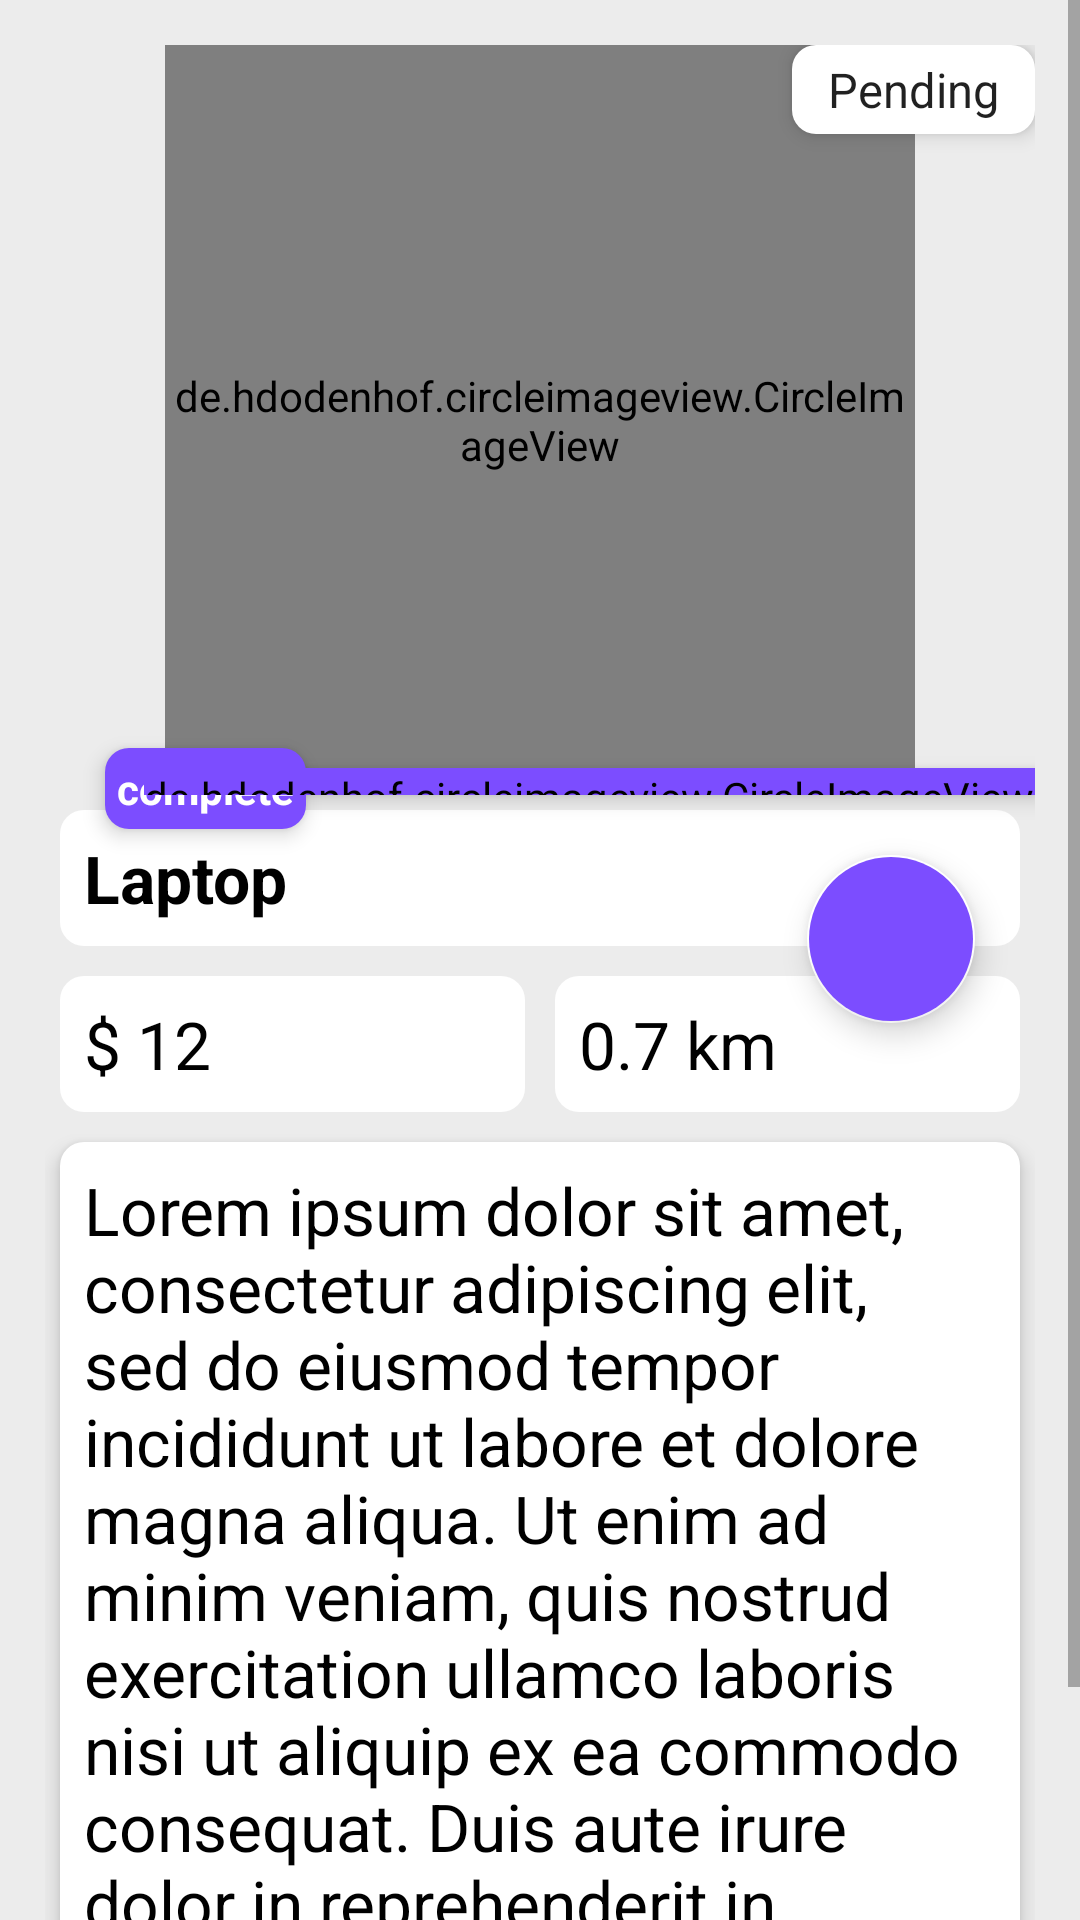

This screen was rendered from an Android layout file. Write that file and the resources it references.
<!-- AndroidManifest.xml: application theme AppTheme -->
<!-- res/layout/activity_view_my_order.xml -->
<?xml version="1.0" encoding="utf-8"?>
<ScrollView xmlns:android="http://schemas.android.com/apk/res/android"
    xmlns:app="http://schemas.android.com/apk/res-auto"
    xmlns:tools="http://schemas.android.com/tools"
    android:layout_width="match_parent"
    android:layout_height="match_parent"
    android:background="@color/dull"
    tools:context=".activities.ViewItemActivity">

    <RelativeLayout
        android:layout_width="match_parent"
        android:layout_height="wrap_content"
        android:padding="15dp">

        <de.hdodenhof.circleimageview.CircleImageView
            android:id="@+id/productImage"
            android:layout_width="250dp"
            android:layout_height="250dp"
            android:layout_centerHorizontal="true"
            android:src="@drawable/ic_image_placeholder"
            android:tint="@color/dull" />
        <com.google.android.material.textview.MaterialTextView
            android:id="@+id/itemName"
            style="@style/Widget.MaterialComponents.TextInputLayout.OutlinedBox"
            android:layout_width="match_parent"
            android:layout_height="wrap_content"
            android:layout_below="@+id/productImage"
            android:layout_margin="5dp"
            android:background="@drawable/background_shape"
            android:padding="8dp"
            android:text="@string/laptop"
            android:textColor="@color/black"
            android:textSize="22sp"
            android:textStyle="bold" />

        <LinearLayout
            android:id="@+id/ll1"
            android:layout_width="match_parent"
            android:layout_height="wrap_content"
            android:orientation="horizontal"
            android:layout_below="@+id/itemName">
        <com.google.android.material.textview.MaterialTextView
            android:id="@+id/itemPrice"
            android:layout_width="match_parent"
            android:layout_height="wrap_content"
            android:layout_margin="5dp"
            android:background="@drawable/background_shape"
            android:padding="8dp"
            android:text="@string/_12"
            android:textColor="@color/black"
            android:layout_weight="1"
            android:textSize="22sp" />

        <com.google.android.material.textview.MaterialTextView
            android:id="@+id/itemDistance"
            android:layout_width="match_parent"
            android:layout_height="wrap_content"
            android:layout_margin="5dp"
            android:background="@drawable/background_shape"
            android:padding="8dp"
            android:text="@string/distance"
            android:layout_weight="1"
            android:textColor="@color/black"
            android:textSize="22sp" />

        </LinearLayout>

        <com.google.android.material.textview.MaterialTextView
            android:id="@+id/ItemDescription"
            style="@style/Widget.MaterialComponents.CardView"
            android:layout_width="match_parent"
            android:layout_height="wrap_content"
            android:layout_below="@+id/ll1"
            android:layout_margin="5dp"
            android:background="@drawable/background_shape"
            android:elevation="4dp"
            android:ellipsize="end"
            android:gravity="left"
            android:maxLines="12"
            android:padding="8dp"
            android:text="@string/lore_impsam"
            android:textColor="@color/black"
            android:textSize="22sp" />

        <com.google.android.material.floatingactionbutton.FloatingActionButton
            android:id="@+id/message"
            android:layout_width="wrap_content"
            android:layout_height="wrap_content"
            android:layout_below="@+id/productImage"
            android:layout_alignParentEnd="true"
            android:layout_alignParentRight="true"
            android:layout_gravity="bottom|end"
            android:layout_margin="20dp"
            android:layout_marginStart="@dimen/fab_margin"
            android:layout_marginLeft="@dimen/fab_margin"
            android:layout_marginTop="-20dp"
            android:layout_marginBottom="@dimen/fab_margin"
            android:background="@color/colorAccent"
            android:backgroundTint="@color/colorAccent"
            android:foregroundTint="@color/colorAccent"
            android:padding="5dp"
            android:onClick="sendMessage"
            android:src="@drawable/ic_message"
            app:backgroundTint="@color/white"
            android:tint="@color/white"
            tools:ignore="VectorDrawableCompat"
            tools:targetApi="lollipop" />

        <com.google.android.material.floatingactionbutton.FloatingActionButton
            android:id="@+id/edit"
            android:layout_width="wrap_content"
            android:layout_height="wrap_content"
            android:layout_below="@+id/productImage"
            android:layout_alignParentEnd="true"
            android:layout_alignParentRight="true"
            android:onClick="editPost"
            android:layout_gravity="bottom|end"
            android:layout_margin="20dp"
            android:layout_marginStart="@dimen/fab_margin"
            android:layout_marginLeft="@dimen/fab_margin"
            android:layout_marginTop="-20dp"
            android:layout_marginBottom="@dimen/fab_margin"
            android:background="@color/colorAccent"
            android:backgroundTint="@color/colorAccent"
            android:foregroundTint="@color/colorAccent"
            android:padding="5dp"
            android:tint="@color/white"
            android:visibility="gone"
            app:srcCompat="@drawable/ic_edit_black"
            tools:ignore="VectorDrawableCompat"
            tools:targetApi="lollipop" />

        <Spinner
            android:id="@+id/itemStatusSpinner"
            android:layout_width="wrap_content"
            android:layout_height="wrap_content"
            android:layout_alignParentEnd="true"
            android:layout_alignParentRight="true"
            android:layout_marginBottom="5dp"
            android:background="@drawable/background_shape"
            android:elevation="4dp"
            android:padding="4dp"
            android:text="@string/complete"
            android:textColor="@color/white"
            android:textSize="14sp"
            android:textStyle="bold"
            android:entries="@array/order_status"

            tools:targetApi="lollipop" />
        <com.google.android.material.textview.MaterialTextView
            android:id="@+id/itemStatus"
            android:layout_width="wrap_content"
            android:layout_height="wrap_content"
            android:layout_below="@+id/productImage"
            android:layout_alignParentStart="true"
            android:layout_alignParentLeft="true"
            android:layout_marginStart="20dp"
            android:layout_marginLeft="20dp"
            android:layout_marginTop="-16dp"
            android:layout_marginEnd="5dp"
            android:layout_marginRight="5dp"
            android:layout_marginBottom="5dp"
            android:background="@drawable/background_shape"
            android:backgroundTint="@color/colorAccent"
            android:elevation="4dp"
            android:padding="4dp"
            android:text="@string/complete"
            android:textColor="@color/white"
            android:textSize="14sp"
            android:textStyle="bold"
            tools:targetApi="lollipop" />

        <de.hdodenhof.circleimageview.CircleImageView
            android:id="@+id/itemVote"
            android:layout_width="wrap_content"
            android:layout_height="wrap_content"
            android:layout_alignBottom="@+id/productImage"
            android:layout_alignParentTop="true"
            android:layout_alignParentEnd="true"
            android:layout_alignParentRight="true"
            android:layout_marginTop="241dp"
            android:background="@color/colorAccent"
            android:backgroundTint="@color/colorAccent"
            android:elevation="4dp"
            android:padding="0dp"
            android:src="@drawable/ic_thumb_up_dull_24dp"
            android:textColor="@color/white"
            android:textOff="@string/vote"
            android:textOn="@string/vote"
            android:textSize="14sp"
            android:textStyle="bold"
            tools:targetApi="lollipop" />
    </RelativeLayout>
</ScrollView>
<!-- resources referenced by this layout -->
<resources>
  <string-array name="order_status">
          <item>Pending</item>
          <item>Lend</item>
          <item>Returned</item>
      </string-array>
  <color name="black">#000000</color>
  <color name="colorAccent">#7c4dff</color>
  <color name="dull">#ECECEC</color>
  <color name="white">#ffffff</color>
  <dimen name="fab_margin">16dp</dimen>
  <!-- drawable background_shape (drawable) -->
  <?xml version="1.0" encoding="utf-8"?>
  <shape android:shape="rectangle" android:innerRadius="8dp"
      xmlns:android="http://schemas.android.com/apk/res/android">
      <corners android:radius="8dp"/>
      <solid android:color="@color/white"/>
  </shape>
  <!-- drawable ic_image_placeholder (drawable) -->
  <vector android:height="500dp" android:tint="#828282"
      android:viewportHeight="24.0" android:viewportWidth="24.0"
      android:width="500dp" xmlns:android="http://schemas.android.com/apk/res/android">
      <path android:fillColor="#FF000000" android:pathData="M21,19V5c0,-1.1 -0.9,-2 -2,-2H5c-1.1,0 -2,0.9 -2,2v14c0,1.1 0.9,2 2,2h14c1.1,0 2,-0.9 2,-2zM8.5,13.5l2.5,3.01L14.5,12l4.5,6H5l3.5,-4.5z"/>
  </vector>
  <!-- drawable ic_thumb_up_dull_24dp (drawable) -->
  <vector android:height="24dp" android:tint="#C5C5C5"
      android:viewportHeight="24.0" android:viewportWidth="24.0"
      android:width="24dp" xmlns:android="http://schemas.android.com/apk/res/android">
      <path android:fillColor="#FF000000" android:pathData="M1,21h4L5,9L1,9v12zM23,10c0,-1.1 -0.9,-2 -2,-2h-6.31l0.95,-4.57 0.03,-0.32c0,-0.41 -0.17,-0.79 -0.44,-1.06L14.17,1 7.59,7.59C7.22,7.95 7,8.45 7,9v10c0,1.1 0.9,2 2,2h9c0.83,0 1.54,-0.5 1.84,-1.22l3.02,-7.05c0.09,-0.23 0.14,-0.47 0.14,-0.73v-1.91l-0.01,-0.01L23,10z"/>
  </vector>
  <string name="_12">$ 12</string>
  <string name="complete">complete</string>
  <string name="distance">0.7 km</string>
  <string name="laptop">Laptop</string>
  <string name="lore_impsam">Lorem ipsum dolor sit amet, consectetur adipiscing elit, sed do eiusmod tempor incididunt ut labore et dolore magna aliqua. Ut enim ad minim veniam, quis nostrud exercitation ullamco laboris nisi ut aliquip ex ea commodo consequat. Duis aute irure dolor in reprehenderit in voluptate velit esse cillum dolore eu fugiat nulla pariatur. Excepteur sint occaecat cupidatat non proident, sunt in culpa qui officia deserunt mollit anim id est laborum.</string>
  <string name="vote">Vote</string>
  <style name="AppTheme" parent="Theme.MaterialComponents.Light.DarkActionBar">
          
          <item name="colorPrimary">@color/colorPrimary</item>
          <item name="colorPrimaryDark">@color/colorPrimaryDark</item>
          <item name="colorAccent">@color/colorAccent</item>
      </style>
  <color name="colorPrimary">#3f51b5</color>
  <color name="colorPrimaryDark">#303f9f</color>
</resources>
